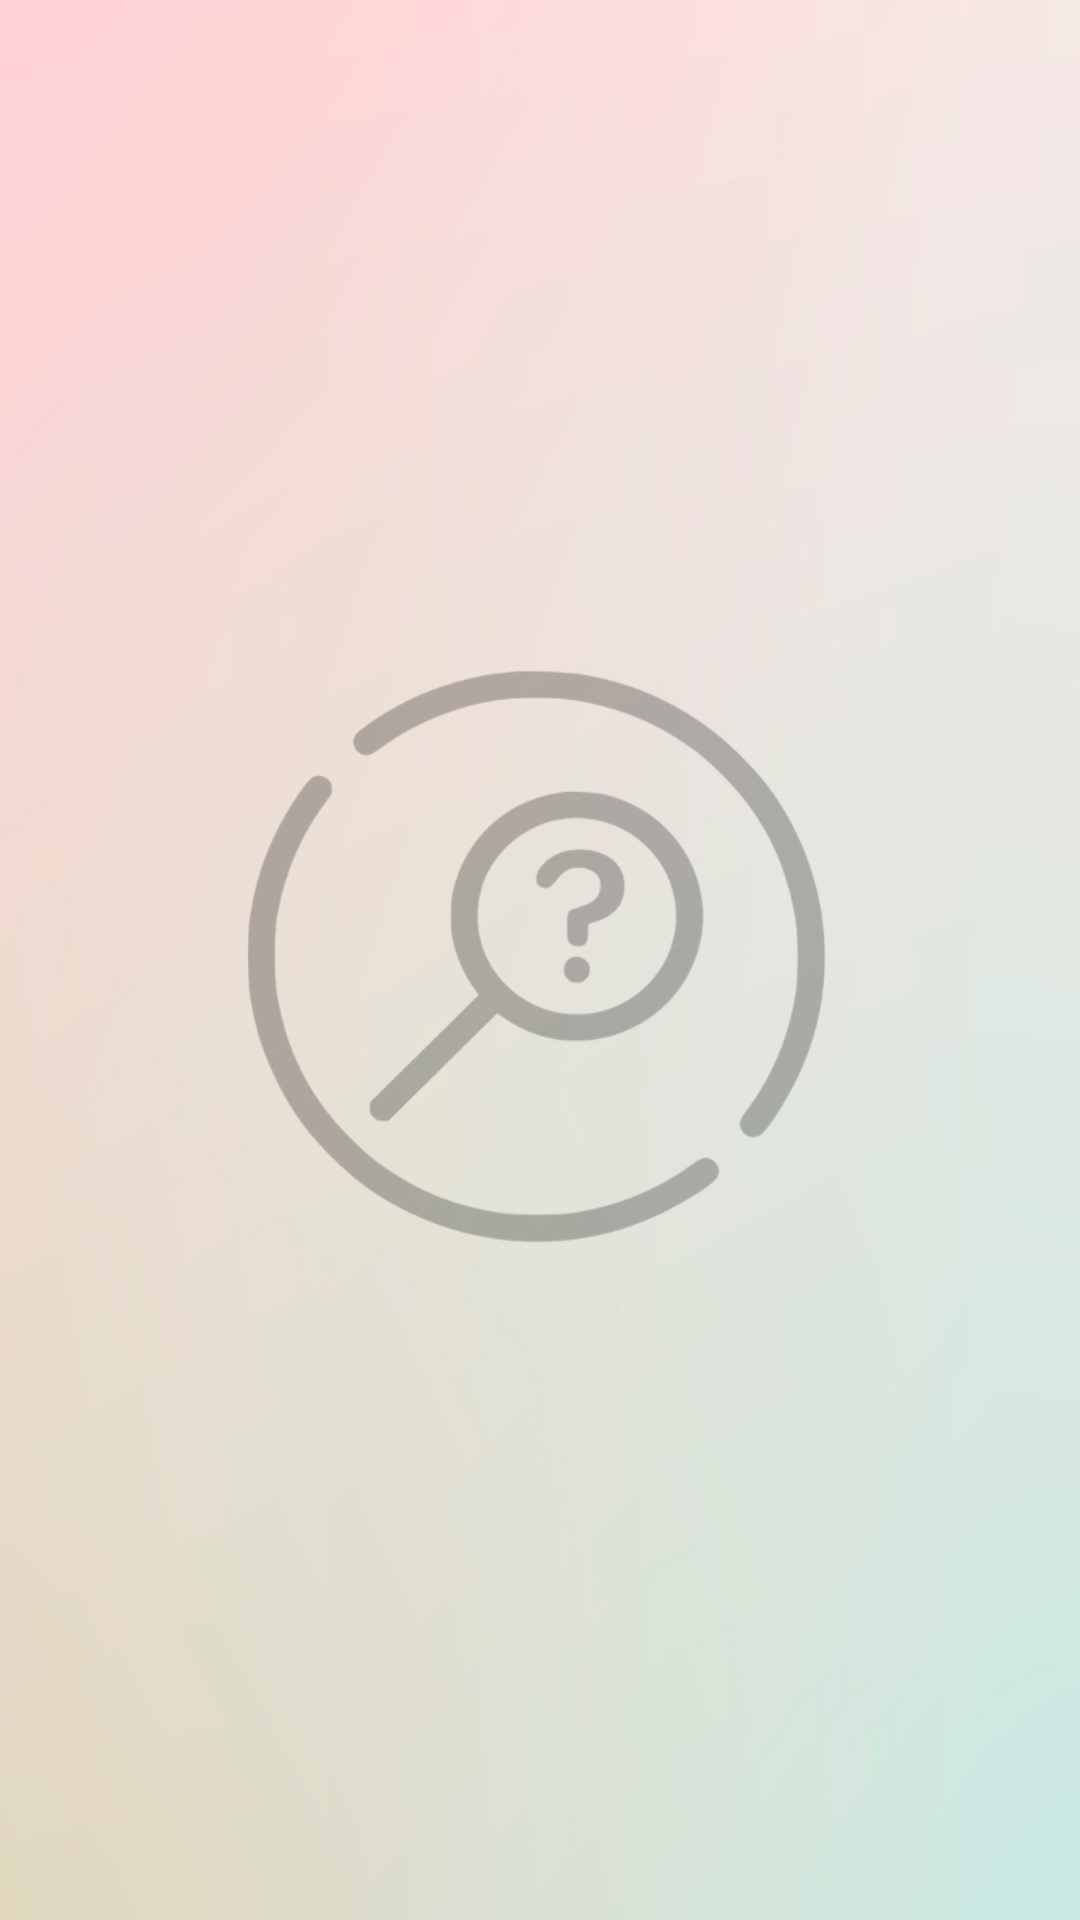

Produce the Android XML layout that renders to this screen, including the resource entries it uses.
<!-- AndroidManifest.xml: application theme Theme.LostFound -->
<!-- res/layout/activity_feed_found.xml -->
<?xml version="1.0" encoding="utf-8"?>
<androidx.constraintlayout.widget.ConstraintLayout xmlns:android="http://schemas.android.com/apk/res/android"
    xmlns:app="http://schemas.android.com/apk/res-auto"
    xmlns:tools="http://schemas.android.com/tools"
    android:layout_width="match_parent"
    android:layout_height="match_parent"
    android:background="@drawable/bg1"
    tools:context=".FeedFound">

    <androidx.recyclerview.widget.RecyclerView
        android:id="@+id/RecyclerView2"
        android:layout_width="match_parent"
        android:layout_height="match_parent"
        app:layout_constraintBottom_toBottomOf="parent"
        app:layout_constraintEnd_toEndOf="parent"
        app:layout_constraintHorizontal_bias="0.5"
        app:layout_constraintStart_toStartOf="parent"
        app:layout_constraintTop_toTopOf="parent"/>
</androidx.constraintlayout.widget.ConstraintLayout>
<!-- resources referenced by this layout -->
<resources>
  <!-- drawable bg1: png bitmap (drawable-v24, 215962 bytes) -->
  <style name="Theme.LostFound" parent="Theme.MaterialComponents.DayNight.NoActionBar">
          
          <item name="colorPrimary">@color/purple_500</item>
          <item name="colorPrimaryVariant">@color/purple_700</item>
          <item name="colorOnPrimary">@color/white</item>
          
          <item name="colorSecondary">@color/teal_200</item>
          <item name="colorSecondaryVariant">@color/teal_700</item>
          <item name="colorOnSecondary">@color/black</item>
          
          <item name="android:statusBarColor" tools:targetApi="l">?attr/colorPrimaryVariant</item>
          
      </style>
  <!-- not gathered from this repository: default colours our renderer supplied (Android Studio template values) -->
  <color name="purple_500">#FF6200EE</color>
  <color name="purple_700">#FF3700B3</color>
  <color name="teal_200">#FF03DAC5</color>
  <color name="teal_700">#FF018786</color>
  <color name="black">#FF000000</color>
  <color name="white">#FFFFFFFF</color>
</resources>
